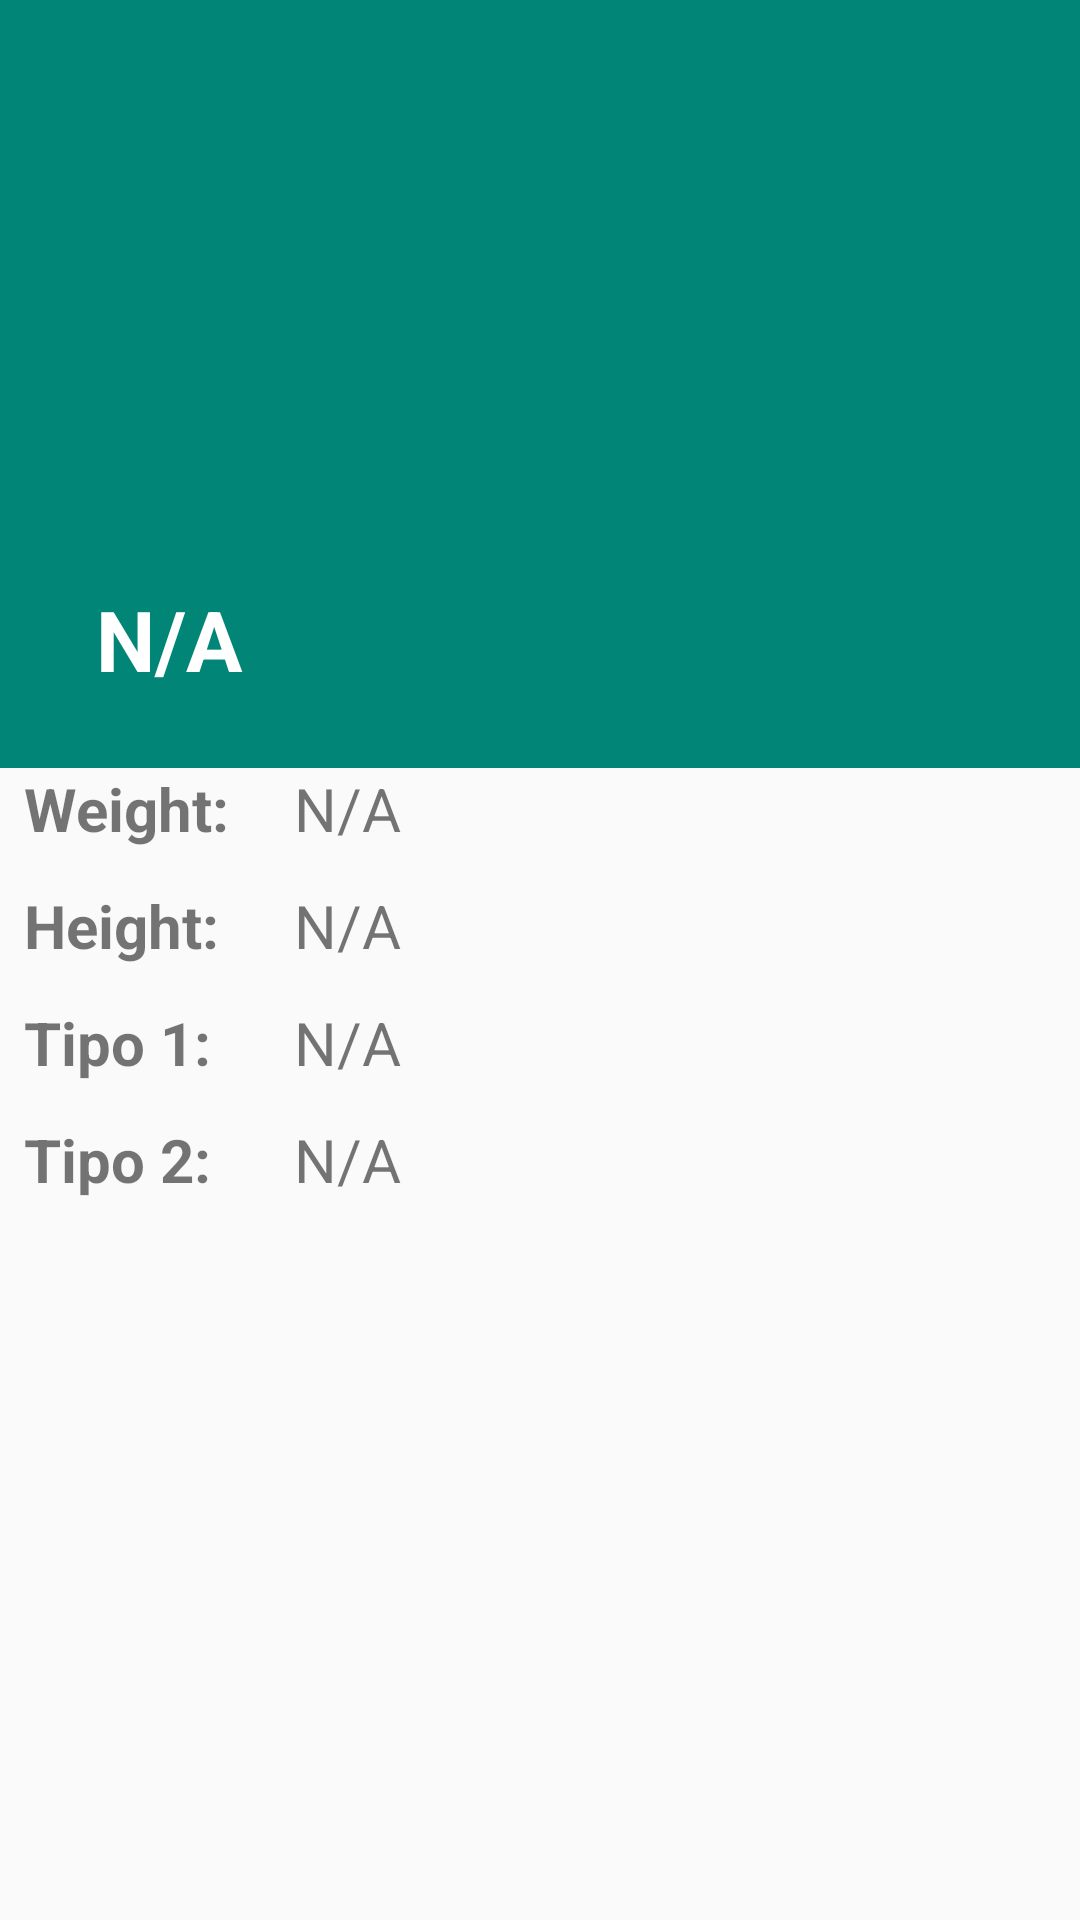

Here is an Android app screen rendered from its layout file. Give the layout XML and the strings, colors and styles it references.
<!-- AndroidManifest.xml: application theme AppTheme -->
<!-- res/layout/viewer_pokemon.xml -->
<?xml version="1.0" encoding="utf-8"?>
<android.support.design.widget.CoordinatorLayout xmlns:android="http://schemas.android.com/apk/res/android"
                                                 xmlns:app="http://schemas.android.com/apk/res-auto"
                                                 xmlns:tools="http://schemas.android.com/tools"
                                                 android:layout_width="match_parent"
                                                 android:layout_height="match_parent"
                                                 tools:context=".Activities.PokemonViewer">

<android.support.design.widget.AppBarLayout
        android:id="@+id/appbarviewer"
        android:layout_width="match_parent"
        android:layout_height="256dp"
        android:fitsSystemWindows="true">

    <android.support.design.widget.CollapsingToolbarLayout
            android:id="@+id/collapsingtoolbarviewer"
            android:layout_width="match_parent"
            android:layout_height="match_parent"
            android:fitsSystemWindows="true"
            app:collapsedTitleTextAppearance="@style/CollapsedAppBar"
            app:contentScrim="?attr/colorPrimaryDark"
            app:expandedTitleTextAppearance="@style/ExpandedAppBar"
            app:layout_scrollFlags="scroll|exitUntilCollapsed"
            app:layout_scrollInterpolator="@android:anim/decelerate_interpolator"
            app:title="@string/n_a_value"
            app:toolbarId="@id/toolbarviewer">

        <ImageView
                android:id="@+id/app_bar_image_viewer"
                android:layout_width="match_parent"
                android:layout_height="match_parent"
                android:scaleType="centerCrop"
                app:layout_collapseMode="parallax" />


        <android.support.v7.widget.Toolbar
                android:id="@+id/toolbarviewer"
                android:layout_width="match_parent"
                android:layout_height="?attr/actionBarSize" />
    </android.support.design.widget.CollapsingToolbarLayout>
</android.support.design.widget.AppBarLayout>

<android.support.v4.widget.NestedScrollView
        android:layout_width="match_parent"
        android:layout_height="match_parent"
        app:layout_behavior="@string/appbar_scrolling_view_behavior">

    <LinearLayout
            android:orientation="vertical"
            android:layout_width="match_parent"
            android:layout_height="wrap_content">

        <LinearLayout
                android:orientation="horizontal"
                android:layout_width="match_parent"
                android:layout_height="wrap_content"
                android:layout_marginBottom="8dp"
        >

            <TextView
                    android:layout_width="0dp"
                    android:layout_weight="1"
                    android:layout_height="wrap_content"
                    android:paddingLeft="8dp"
                    android:paddingRight="8dp"
                    android:layout_marginBottom="4dp"

                    android:text="@string/weight"
                    android:textSize="@dimen/font_details_size"
                    android:textStyle="bold"
            />

            <TextView
                    android:id="@+id/weight_main_content_fragment"

                    android:layout_width="0dp"
                    android:layout_weight="3"
                    android:layout_height="wrap_content"
                    android:paddingLeft="8dp"
                    android:paddingRight="8dp"
                    android:layout_marginBottom="4dp"

                    android:text="@string/n_a_value"
                    android:textSize="@dimen/font_details_size"
            />

        </LinearLayout>

        <LinearLayout
                android:orientation="horizontal"
                android:layout_width="match_parent"
                android:layout_height="wrap_content"
                android:layout_marginBottom="8dp"
        >

            <TextView
                    android:layout_width="0dp"
                    android:layout_weight="1"
                    android:layout_height="wrap_content"
                    android:paddingLeft="8dp"
                    android:paddingRight="8dp"
                    android:layout_marginBottom="4dp"

                    android:text="@string/height"
                    android:textSize="@dimen/font_details_size"
                    android:textStyle="bold"
            />

            <TextView
                    android:id="@+id/height_main_content_fragment"

                    android:layout_width="0dp"
                    android:layout_weight="3"
                    android:layout_height="wrap_content"
                    android:paddingLeft="8dp"
                    android:paddingRight="8dp"
                    android:layout_marginBottom="4dp"

                    android:text="@string/n_a_value"
                    android:textSize="@dimen/font_details_size"
            />

        </LinearLayout>

        <LinearLayout
                android:orientation="horizontal"
                android:layout_width="match_parent"
                android:layout_height="wrap_content"
                android:layout_marginBottom="8dp"
        >

            <TextView
                    android:layout_width="0dp"
                    android:layout_weight="1"
                    android:layout_height="wrap_content"
                    android:paddingLeft="8dp"
                    android:paddingRight="8dp"
                    android:layout_marginBottom="4dp"

                    android:text="@string/type_1"
                    android:textSize="@dimen/font_details_size"
                    android:textStyle="bold"
            />

            <TextView
                    android:id="@+id/type_1_main_content_fragment"

                    android:layout_width="0dp"
                    android:layout_weight="3"
                    android:layout_height="wrap_content"
                    android:paddingLeft="8dp"
                    android:paddingRight="8dp"
                    android:layout_marginBottom="4dp"

                    android:text="@string/n_a_value"
                    android:textSize="@dimen/font_details_size"
            />

        </LinearLayout>

        <LinearLayout
                android:orientation="horizontal"
                android:layout_width="match_parent"
                android:layout_height="wrap_content"
                android:layout_marginBottom="8dp"
        >

            <TextView
                    android:layout_width="0dp"
                    android:layout_weight="1"
                    android:layout_height="wrap_content"
                    android:paddingLeft="8dp"
                    android:paddingRight="8dp"
                    android:layout_marginBottom="4dp"

                    android:text="@string/type_2"
                    android:textSize="@dimen/font_details_size"
                    android:textStyle="bold"
            />

            <TextView
                    android:id="@+id/type_2_main_content_fragment"

                    android:layout_width="0dp"
                    android:layout_weight="3"
                    android:layout_height="wrap_content"
                    android:paddingLeft="8dp"
                    android:paddingRight="8dp"
                    android:layout_marginBottom="4dp"

                    android:text="@string/n_a_value"
                    android:textSize="@dimen/font_details_size"
            />

        </LinearLayout>

    </LinearLayout>
</android.support.v4.widget.NestedScrollView>
</android.support.design.widget.CoordinatorLayout>
<!-- resources referenced by this layout -->
<resources>
  <dimen name="font_details_size">20sp</dimen>
  <string name="height">Height:</string>
  <string name="n_a_value">N/A</string>
  <string name="type_1">Tipo 1:</string>
  <string name="type_2">Tipo 2:</string>
  <string name="weight">Weight:</string>
  <style name="CollapsedAppBar" parent="@android:style/TextAppearance.Medium">
          <item name="android:textSize">24sp</item>
          <item name="android:textColor">#000</item>
          <item name="android:textStyle">normal</item>
      </style>
  <style name="ExpandedAppBar" parent="@android:style/TextAppearance.Medium">
          <item name="android:textSize">28sp</item>
          <item name="android:textColor">#FFF</item>
          <item name="android:textStyle">bold</item>
      </style>
  <style name="AppTheme" parent="Theme.AppCompat.Light.DarkActionBar">
          
          <item name="colorPrimary">@color/colorPrimary</item>
          <item name="colorPrimaryDark">@color/colorPrimaryDark</item>
          <item name="colorAccent">@color/colorAccent</item>
      </style>
  <color name="colorPrimary">#008577</color>
  <color name="colorPrimaryDark">#00574B</color>
  <color name="colorAccent">#D81B60</color>
</resources>
